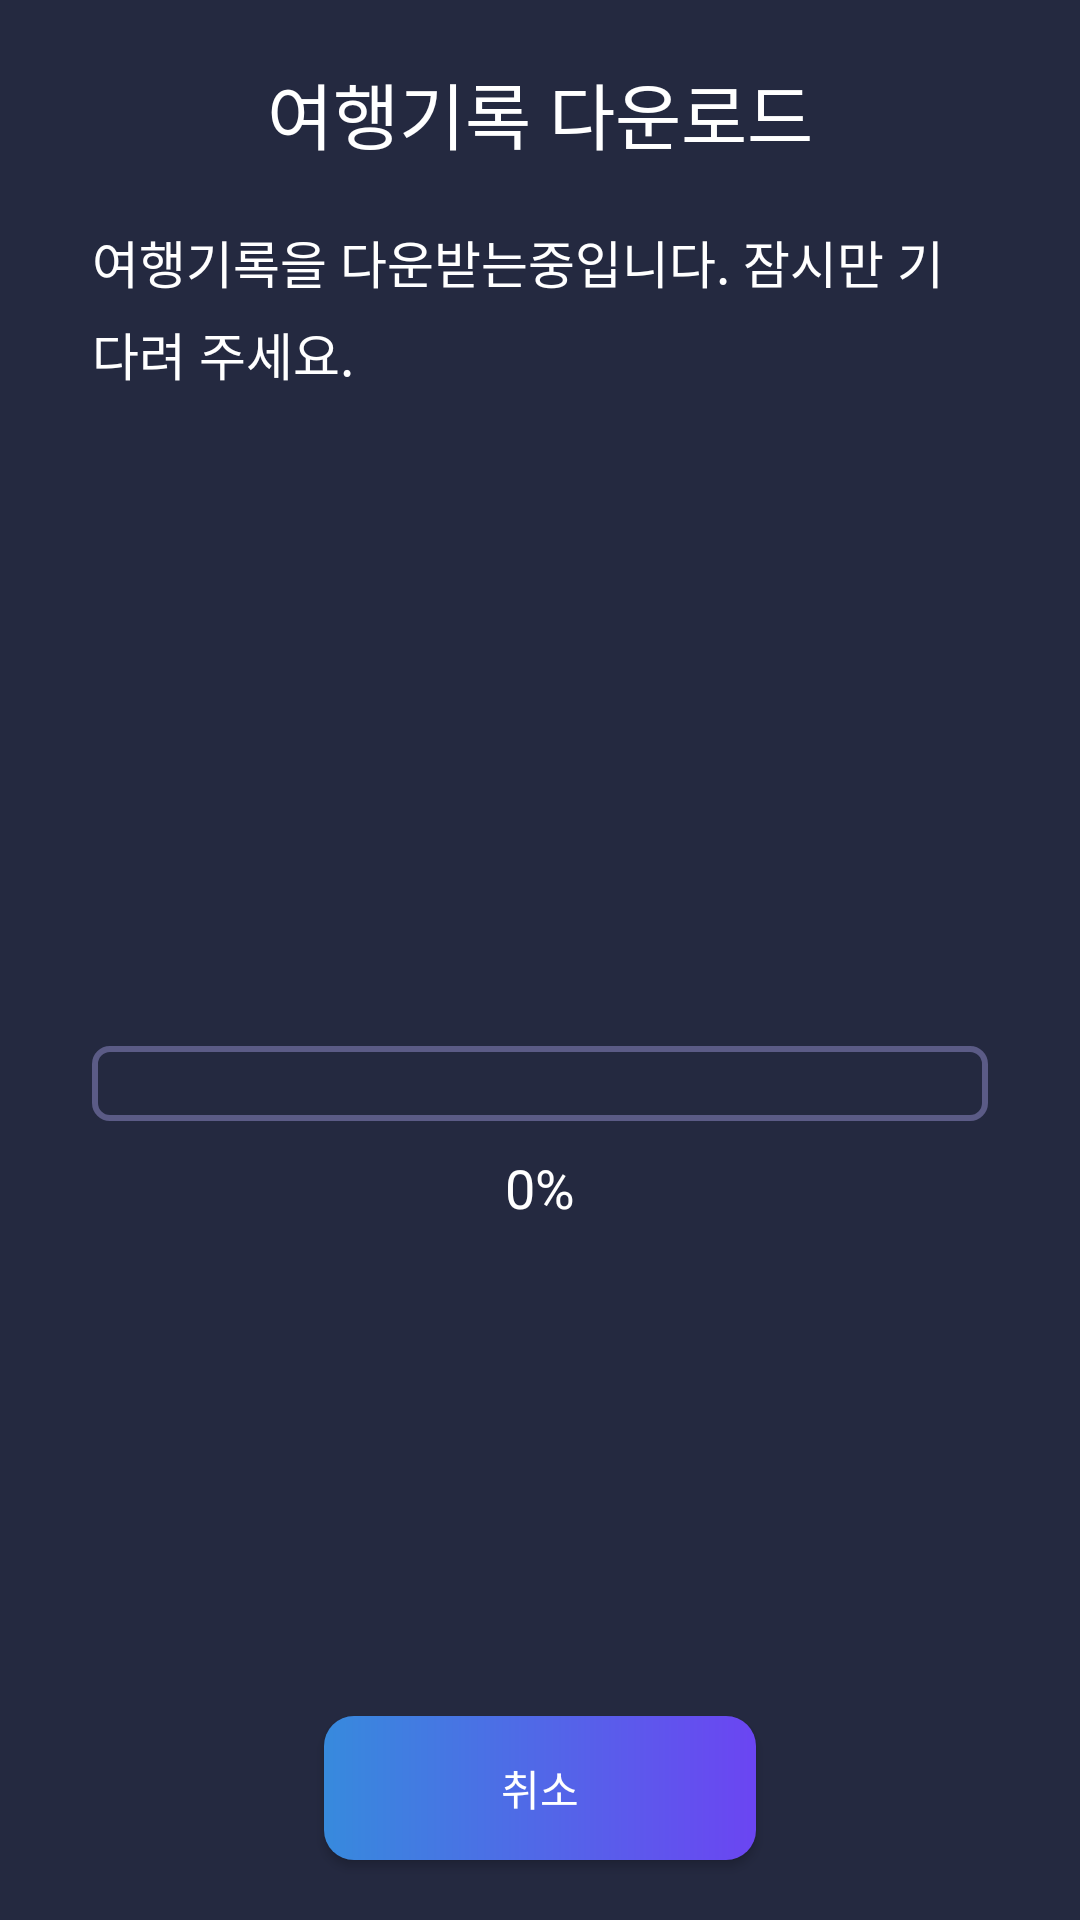

Write the Android layout XML for this screen, with the resource values it uses.
<!-- AndroidManifest.xml: application theme Theme.GPSTracker -->
<!-- res/layout/activity_scheme.xml -->
<?xml version="1.0" encoding="utf-8"?>
<androidx.constraintlayout.widget.ConstraintLayout xmlns:android="http://schemas.android.com/apk/res/android"
    xmlns:app="http://schemas.android.com/apk/res-auto"
    xmlns:tools="http://schemas.android.com/tools"
    android:layout_width="match_parent"
    android:layout_height="match_parent"
    android:background="@color/dark"
    tools:context=".SchemeActivity">

    <TextView
        android:id="@+id/title"
        android:layout_width="wrap_content"
        android:layout_height="wrap_content"
        android:layout_marginTop="20dp"
        android:gravity="center_horizontal"
        android:lineSpacingExtra="0sp"
        android:text="여행기록 다운로드"
        android:textSize="24sp"
        android:textStyle="normal"
        app:layout_constraintLeft_toLeftOf="parent"
        app:layout_constraintRight_toRightOf="parent"
        app:layout_constraintTop_toTopOf="parent" />

    <TextView
        android:id="@+id/msg"
        android:layout_width="0dp"
        android:layout_height="wrap_content"
        android:layout_marginTop="20dp"
        android:lineSpacingExtra="6sp"
        android:text="여행기록을 다운받는중입니다. 잠시만 기다려 주세요."
        android:textSize="17sp"
        android:textStyle="normal"
        app:layout_constraintLeft_toLeftOf="parent"
        app:layout_constraintRight_toRightOf="parent"
        app:layout_constraintTop_toBottomOf="@id/title"
        app:layout_constraintWidth_percent="0.83" />

    <LinearLayout
        android:id="@+id/progressView"
        android:layout_width="0dp"
        android:layout_height="25dp"
        android:layout_marginTop="20dp"
        android:background="@drawable/round_et"
        android:weightSum="1"
        app:layout_constraintBottom_toTopOf="@id/cancel_button"
        app:layout_constraintLeft_toLeftOf="@id/msg"
        app:layout_constraintTop_toBottomOf="@id/msg"
        app:layout_constraintWidth_percent="0.83">

        <LinearLayout
            android:id="@+id/progress"
            android:layout_width="0dp"
            android:layout_height="match_parent"
            android:layout_weight="0"
            android:background="@drawable/gradient_round"
            android:orientation="horizontal" />
    </LinearLayout>

    <TextView
        android:id="@+id/percent"
        android:layout_width="match_parent"
        android:layout_height="wrap_content"
        android:layout_marginTop="10dp"
        android:gravity="center"
        android:text="0%"
        android:textSize="18sp"
        app:layout_constraintLeft_toLeftOf="parent"
        app:layout_constraintRight_toRightOf="parent"
        app:layout_constraintTop_toBottomOf="@id/progressView" />

    <Button
        android:id="@+id/cancel_button"
        android:layout_width="0dp"
        android:layout_height="wrap_content"
        android:layout_marginTop="20dp"
        android:layout_marginBottom="20dp"
        android:background="@drawable/gradient_round"
        android:text="취소"
        app:layout_constraintBottom_toBottomOf="parent"
        app:layout_constraintLeft_toLeftOf="parent"
        app:layout_constraintRight_toRightOf="parent"
        app:layout_constraintWidth_percent="0.4" />
</androidx.constraintlayout.widget.ConstraintLayout>
<!-- resources referenced by this layout -->
<resources>
  <color name="dark">#242940</color>
  <!-- drawable gradient_round (drawable) -->
  <?xml version="1.0" encoding="utf-8"?>
  <shape xmlns:android="http://schemas.android.com/apk/res/android"
      android:shape="rectangle">
      <gradient
          android:angle="0"
          android:endColor="@color/purpleish_blue"
          android:startColor="@color/dark_sky_blue_two"
          android:type="linear" />
      <corners
          android:bottomLeftRadius="10dp"
          android:bottomRightRadius="10dp"
          android:topLeftRadius="10dp"
          android:topRightRadius="10dp" />
  </shape>
  <!-- drawable round_et (drawable) -->
  <?xml version="1.0" encoding="utf-8"?>
  <shape xmlns:android="http://schemas.android.com/apk/res/android"
      android:shape="rectangle">
      <stroke
          android:width="2dp"
          android:color="@color/dusk_light" />
      <corners
          android:bottomLeftRadius="5dp"
          android:bottomRightRadius="5dp"
          android:topLeftRadius="5dp"
          android:topRightRadius="5dp" />
  </shape>
  <style name="Theme.GPSTracker" parent="Theme.AppCompat.Light.NoActionBar">
          <item name="fontFamily">@font/bmjua</item>
          <item name="android:textColor">@color/white</item>
      </style>
  <color name="purpleish_blue">#6b45f2</color>
  <color name="dark_sky_blue_two">#378add</color>
  <color name="dusk_light">#5b5b86</color>
  <color name="white">#FFFFFFFF</color>
</resources>
